Run: headless pygame with SDL's dummy video driver; simulated clock (each Clock.tick advances the game by its frame time, no real sleeping); random seed 0; keys injected as events and as key.get_pressed() state; mouse plan: one left click at the window centre at the start of phase 2, then a move to the lower-right quarter at the start of phase 3.
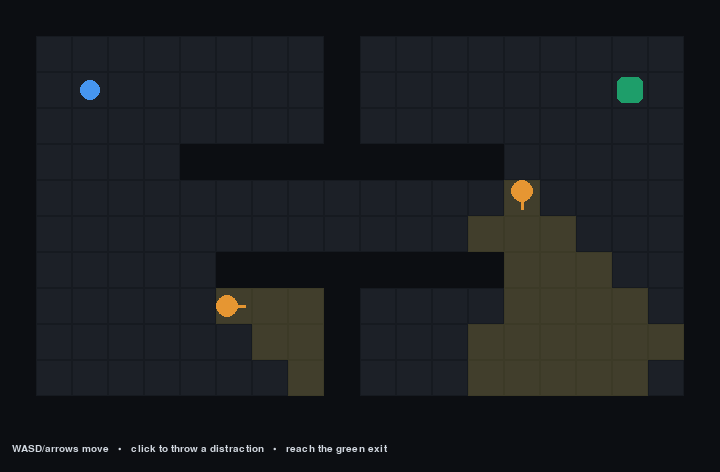
Frame 1 of 4 · flips 1–60 · no input
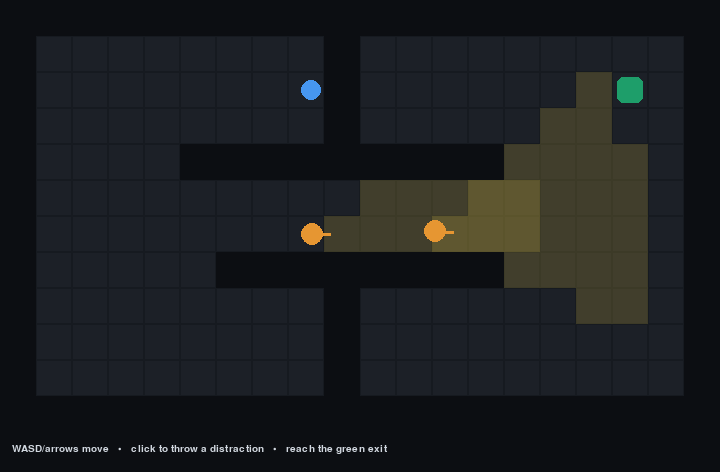
Frame 2 of 4 · flips 61–180 · clicked the window centre · tapped SPACE, RETURN · held RIGHT (→), D
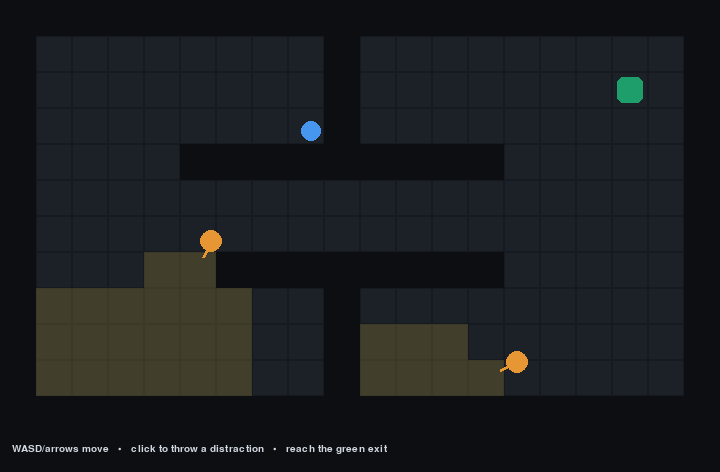
Frame 3 of 4 · flips 181–300 · moved the mouse to the lower-right quarter · held DOWN (↓), S
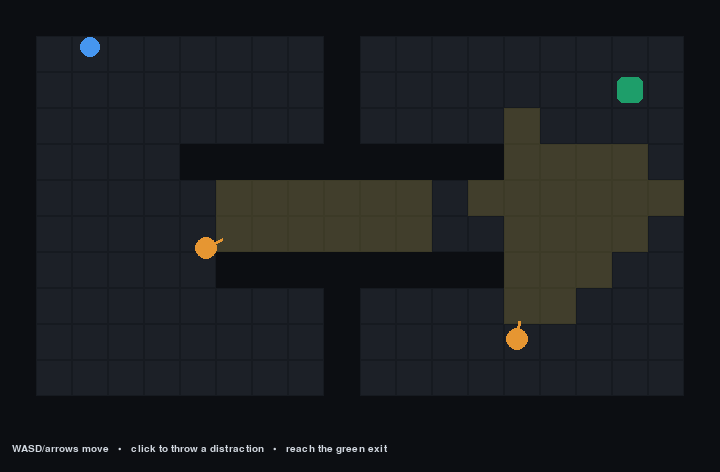
Frame 4 of 4 · flips 301–420 · held LEFT (←), A, UP (↑), W

The pygame program that drew these frames:

"""Pygame stealth level: sneak past guards to reach the exit.

Step 3 (this file): playable with RULES-BASED guards — patrol, see the player and
chase, hear a thrown noise and investigate. The guard decision is isolated in
`guard_think()` so step 4 can swap it for a TypeSafe judgment without touching the
rest of the game.

Controls: WASD / arrows to move. Click to throw a distraction (makes a noise there).
R to restart. Esc to quit.  Run: `python -m games.stealth.game`
Headless self-test (no window): `python -m games.stealth.game --selftest`
"""
from __future__ import annotations

import math
import sys
from collections import deque
from dataclasses import dataclass, field

import pygame

# --- layout ---------------------------------------------------------------
TILE = 36
LEVEL = [
    "####################",
    "#........#.........#",
    "#.P......#.......E.#",
    "#........#.........#",
    "#....#########.....#",
    "#..................#",
    "#..................#",
    "#.....########.....#",
    "#........#.........#",
    "#........#.........#",
    "#........#.........#",
    "####################",
]
COLS, ROWS = len(LEVEL[0]), len(LEVEL)
W, H = COLS * TILE, ROWS * TILE + 40  # +40 for the HUD strip

# --- colors ---------------------------------------------------------------
C_FLOOR = (28, 32, 39)
C_WALL = (12, 14, 18)
C_GRID = (22, 26, 32)
C_EXIT = (30, 158, 106)
C_PLAYER = (70, 150, 240)
C_GUARD = (230, 150, 50)
C_GUARD_ALERT = (220, 70, 60)
C_SEE_PATROL = (230, 200, 70)
C_SEE_CHASE = (220, 70, 60)
C_NOISE = (235, 235, 235)
C_TEXT = (210, 216, 224)
C_WIN = (60, 200, 130)
C_LOSE = (220, 80, 70)

# --- guard tuning ---------------------------------------------------------
GUARD_SPEED = 1.7          # px per frame
PLAYER_SPEED = 2.6
FOV_DEG = 90
VIEW_RANGE = 6 * TILE
HEAR_RANGE = 5 * TILE
CATCH_RANGE = 0.6 * TILE
NOISE_TTL = 90             # frames a noise stays audible/visible

PATROL, INVESTIGATE, CHASE, RETURN = "patrol", "investigate", "chase", "return"


def tile_of(px: float, py: float) -> tuple[int, int]:
    return int(px // TILE), int(py // TILE)


def center_of(tx: int, ty: int) -> tuple[float, float]:
    return tx * TILE + TILE / 2, ty * TILE + TILE / 2


def is_wall(grid, tx: int, ty: int) -> bool:
    if tx < 0 or ty < 0 or tx >= COLS or ty >= ROWS:
        return True
    return grid[ty][tx] == "#"


def bfs_next(grid, start: tuple[int, int], goal: tuple[int, int]):
    """Return the next tile to step toward on a shortest path, or None."""
    if start == goal:
        return None
    seen = {start}
    q = deque([(start, None)])
    first_step = {}
    while q:
        cur, step0 = q.popleft()
        for dx, dy in ((1, 0), (-1, 0), (0, 1), (0, -1)):
            nb = (cur[0] + dx, cur[1] + dy)
            if nb in seen or is_wall(grid, nb[0], nb[1]):
                continue
            seen.add(nb)
            s0 = step0 if step0 is not None else nb
            if nb == goal:
                return s0
            q.append((nb, s0))
    return None


def line_of_sight(grid, ax, ay, bx, by) -> bool:
    """True if no wall tile lies between world points a and b (grid Bresenham)."""
    tx0, ty0 = tile_of(ax, ay)
    tx1, ty1 = tile_of(bx, by)
    dx, dy = abs(tx1 - tx0), abs(ty1 - ty0)
    sx = 1 if tx0 < tx1 else -1
    sy = 1 if ty0 < ty1 else -1
    err = dx - dy
    x, y = tx0, ty0
    while True:
        if (x, y) != (tx0, ty0) and is_wall(grid, x, y):
            return False
        if (x, y) == (tx1, ty1):
            return True
        e2 = 2 * err
        if e2 > -dy:
            err -= dy
            x += sx
        if e2 < dx:
            err += dx
            y += sy


@dataclass
class Guard:
    x: float
    y: float
    waypoints: list[tuple[int, int]]
    wp_i: int = 0
    facing: float = 0.0
    mode: str = PATROL
    target: tuple[int, int] | None = None      # tile
    last_seen: tuple[int, int] | None = None
    alert: int = 0                              # 0 calm, 1 wary, 2 alert
    noticed: str | None = None                 # last thing it reacted to (for HUD/step 4)


@dataclass
class World:
    grid: list[str]
    player: list[float]
    exit_tile: tuple[int, int]
    guards: list[Guard]
    noises: list[dict] = field(default_factory=list)
    status: str = "play"   # play | win | caught


def load_world() -> World:
    grid = [row for row in LEVEL]
    player = None
    exit_tile = None
    for ty, row in enumerate(grid):
        for tx, ch in enumerate(row):
            if ch == "P":
                player = list(center_of(tx, ty))
            elif ch == "E":
                exit_tile = (tx, ty)
    # blank the markers so they render as floor
    grid = [row.replace("P", ".").replace("E", ".") for row in grid]
    guards = [
        Guard(*center_of(14, 2), waypoints=[(14, 2), (14, 10), (11, 10), (11, 2)]),
        Guard(*center_of(3, 8), waypoints=[(3, 8), (7, 8), (7, 5), (3, 5)]),
    ]
    return World(grid, player, exit_tile, guards)


def can_see_player(grid, g: Guard, px: float, py: float) -> bool:
    dx, dy = px - g.x, py - g.y
    dist = math.hypot(dx, dy)
    if dist > VIEW_RANGE or dist < 1:
        return dist < 1
    ang = math.degrees(abs((math.atan2(dy, dx) - g.facing + math.pi) % (2 * math.pi) - math.pi))
    if ang > FOV_DEG / 2:
        return False
    return line_of_sight(grid, g.x, g.y, px, py)


def guard_think(world: World, g: Guard) -> None:
    """RULES-BASED decision (step 3). Sets g.mode and g.target.

    Step 4 replaces this with a TypeSafe judgment: build state from the world, call
    judge.choice, and map the pick onto the same (mode, target). Everything else in
    this file stays the same.
    """
    px, py = world.player
    ptile = tile_of(px, py)

    if can_see_player(world.grid, g, px, py):
        g.mode, g.target, g.last_seen, g.alert = CHASE, ptile, ptile, 2
        g.noticed = "sees the player"
        return

    # heard a noise recently?
    for n in world.noises:
        if math.hypot(n["x"] - g.x, n["y"] - g.y) <= HEAR_RANGE:
            g.mode, g.target, g.alert = INVESTIGATE, tile_of(n["x"], n["y"]), max(g.alert, 1)
            g.noticed = "heard a noise"
            return

    gtile = tile_of(g.x, g.y)
    if g.mode == CHASE:                      # lost sight -> check last seen
        g.mode, g.target = INVESTIGATE, g.last_seen
    if g.mode in (INVESTIGATE, RETURN) and g.target and gtile == g.target:
        g.mode, g.alert, g.noticed = PATROL, 0, None   # gave up, resume patrol
    if g.mode == PATROL:
        g.target = g.waypoints[g.wp_i]
        if gtile == g.target:
            g.wp_i = (g.wp_i + 1) % len(g.waypoints)
            g.target = g.waypoints[g.wp_i]


def move_guard(world: World, g: Guard) -> None:
    if g.target is None:
        return
    nxt = bfs_next(world.grid, tile_of(g.x, g.y), g.target)
    goal = center_of(*nxt) if nxt else center_of(*g.target)
    dx, dy = goal[0] - g.x, goal[1] - g.y
    d = math.hypot(dx, dy)
    if d > 0.5:
        g.facing = math.atan2(dy, dx)
        g.x += GUARD_SPEED * dx / d
        g.y += GUARD_SPEED * dy / d


def move_player(world: World, dx: float, dy: float) -> None:
    if dx == 0 and dy == 0:
        return
    n = math.hypot(dx, dy)
    dx, dy = dx / n * PLAYER_SPEED, dy / n * PLAYER_SPEED
    r = TILE * 0.3
    px, py = world.player
    # move axis-by-axis so we slide along walls
    for ax, ay in ((dx, 0), (0, dy)):
        nx, ny = px + ax, py + ay
        corners = [(nx - r, ny - r), (nx + r, ny - r), (nx - r, ny + r), (nx + r, ny + r)]
        if not any(is_wall(world.grid, *tile_of(cx, cy)) for cx, cy in corners):
            px, py = nx, ny
    world.player = [px, py]


def step(world: World, keys, throw_at) -> None:
    if world.status != "play":
        return
    dx = (keys["right"] - keys["left"])
    dy = (keys["down"] - keys["up"])
    move_player(world, dx, dy)

    if throw_at is not None:
        world.noises.append({"x": throw_at[0], "y": throw_at[1], "ttl": NOISE_TTL})
    for n in world.noises:
        n["ttl"] -= 1
    world.noises = [n for n in world.noises if n["ttl"] > 0]

    for g in world.guards:
        guard_think(world, g)
        move_guard(world, g)
        if math.hypot(world.player[0] - g.x, world.player[1] - g.y) <= CATCH_RANGE \
                and can_see_player(world.grid, g, *world.player):
            world.status = "caught"

    if tile_of(*world.player) == world.exit_tile:
        world.status = "win"


# --- rendering ------------------------------------------------------------
def visible_overlay(surf, world: World) -> None:
    tint = pygame.Surface((TILE, TILE), pygame.SRCALPHA)
    for g in world.guards:
        color = C_SEE_CHASE if g.mode == CHASE else C_SEE_PATROL
        gt = tile_of(g.x, g.y)
        rng = int(VIEW_RANGE // TILE) + 1
        for ty in range(max(0, gt[1] - rng), min(ROWS, gt[1] + rng + 1)):
            for tx in range(max(0, gt[0] - rng), min(COLS, gt[0] + rng + 1)):
                if is_wall(world.grid, tx, ty):
                    continue
                cx, cy = center_of(tx, ty)
                if can_see_player(world.grid, g, cx, cy) or _tile_in_cone(world.grid, g, cx, cy):
                    tint.fill((*color, 46))
                    surf.blit(tint, (tx * TILE, ty * TILE))


def _tile_in_cone(grid, g: Guard, cx, cy) -> bool:
    dx, dy = cx - g.x, cy - g.y
    dist = math.hypot(dx, dy)
    if dist > VIEW_RANGE:
        return False
    ang = math.degrees(abs((math.atan2(dy, dx) - g.facing + math.pi) % (2 * math.pi) - math.pi))
    return ang <= FOV_DEG / 2 and line_of_sight(grid, g.x, g.y, cx, cy)


def draw(screen, font, world: World) -> None:
    screen.fill(C_WALL)
    for ty in range(ROWS):
        for tx in range(COLS):
            r = pygame.Rect(tx * TILE, ty * TILE, TILE, TILE)
            if is_wall(world.grid, tx, ty):
                pygame.draw.rect(screen, C_WALL, r)
            else:
                pygame.draw.rect(screen, C_FLOOR, r)
                pygame.draw.rect(screen, C_GRID, r, 1)
    ex, ey = world.exit_tile
    pygame.draw.rect(screen, C_EXIT, (ex * TILE + 5, ey * TILE + 5, TILE - 10, TILE - 10), border_radius=6)

    visible_overlay(screen, world)

    for n in world.noises:
        rad = int((NOISE_TTL - n["ttl"]) * 0.4) + 4
        a = max(0, int(200 * n["ttl"] / NOISE_TTL))
        ring = pygame.Surface((rad * 2 + 2, rad * 2 + 2), pygame.SRCALPHA)
        pygame.draw.circle(ring, (*C_NOISE, a), (rad + 1, rad + 1), rad, 2)
        screen.blit(ring, (n["x"] - rad, n["y"] - rad))

    for g in world.guards:
        col = C_GUARD_ALERT if g.mode == CHASE else C_GUARD
        pygame.draw.circle(screen, col, (int(g.x), int(g.y)), int(TILE * 0.32))
        fx = g.x + math.cos(g.facing) * TILE * 0.5
        fy = g.y + math.sin(g.facing) * TILE * 0.5
        pygame.draw.line(screen, col, (g.x, g.y), (fx, fy), 3)

    pygame.draw.circle(screen, C_PLAYER, (int(world.player[0]), int(world.player[1])), int(TILE * 0.3))

    pygame.draw.rect(screen, C_WALL, (0, ROWS * TILE, W, 40))
    if world.status == "play":
        msg = "WASD/arrows move   •   click to throw a distraction   •   reach the green exit"
        col = C_TEXT
    elif world.status == "win":
        msg = "ESCAPED — you reached the exit.   R to restart"
        col = C_WIN
    else:
        msg = "CAUGHT — a guard spotted you.   R to restart"
        col = C_LOSE
    screen.blit(font.render(msg, True, col), (12, ROWS * TILE + 12))


# --- loops ----------------------------------------------------------------
def main() -> None:
    pygame.init()
    screen = pygame.display.set_mode((W, H))
    pygame.display.set_caption("Instinct — Stealth (step 3: rules-based guards)")
    font = pygame.font.SysFont("menlo,monospace", 15)
    clock = pygame.time.Clock()
    world = load_world()

    running = True
    while running:
        throw_at = None
        for e in pygame.event.get():
            if e.type == pygame.QUIT:
                running = False
            elif e.type == pygame.KEYDOWN:
                if e.key == pygame.K_ESCAPE:
                    running = False
                elif e.key == pygame.K_r:
                    world = load_world()
            elif e.type == pygame.MOUSEBUTTONDOWN and e.button == 1 and world.status == "play":
                throw_at = pygame.mouse.get_pos()

        pressed = pygame.key.get_pressed()
        keys = {
            "left": pressed[pygame.K_a] or pressed[pygame.K_LEFT],
            "right": pressed[pygame.K_d] or pressed[pygame.K_RIGHT],
            "up": pressed[pygame.K_w] or pressed[pygame.K_UP],
            "down": pressed[pygame.K_s] or pressed[pygame.K_DOWN],
        }
        step(world, keys, throw_at)
        draw(screen, font, world)
        pygame.display.flip()
        clock.tick(60)

    pygame.quit()


def selftest(frames: int = 200) -> int:
    """Headless: run the simulation without a window and assert it doesn't crash."""
    import os
    os.environ.setdefault("SDL_VIDEODRIVER", "dummy")
    os.environ.setdefault("SDL_AUDIODRIVER", "dummy")
    pygame.init()
    screen = pygame.display.set_mode((W, H))
    font = pygame.font.SysFont("monospace", 15)
    world = load_world()
    for i in range(frames):
        # walk the player right-and-down; throw once early to exercise noise + hearing
        keys = {"left": 0, "right": 1, "up": 0, "down": 1 if i % 3 else 0}
        throw_at = (10 * TILE, 6 * TILE) if i == 20 else None
        step(world, keys, throw_at)
        draw(screen, font, world)
    pygame.quit()
    print(f"selftest OK: ran {frames} frames, final status = {world.status}")
    return 0


if __name__ == "__main__":
    if "--selftest" in sys.argv:
        raise SystemExit(selftest())
    main()
